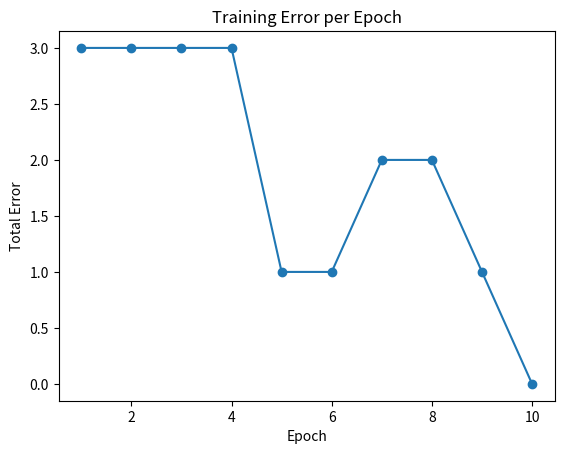

Write Python code to recreate this figure.
# 🚀 Day 31/100 of #100DaysOfCode
# 🎯 Deep Learning Intro: Perceptron, Backpropagation 

import numpy as np
import matplotlib.pyplot as plt

# Perceptron class implementation
class Perceptron:
    def __init__(self, input_size, learning_rate=0.1, epochs=20):
        # Random weight initialization
        self.weights = np.random.randn(input_size)
        self.bias = np.random.randn()
        self.lr = learning_rate
        self.epochs = epochs

    def activation(self, x):
        # Step function as activation
        return np.where(x >= 0, 1, 0)
    
    def forward(self, X):
        # Weighted sum plus bias
        return np.dot(X, self.weights) + self.bias

    def train(self, X, y):
        errors = []
        for epoch in range(self.epochs):
            total_error = 0
            for xi, target in zip(X, y):
                # Forward pass
                linear_output = self.forward(xi)
                y_pred = self.activation(linear_output)

                # Error calculation
                error = target - y_pred

                # Backward pass (weight update)
                self.weights += self.lr * error * xi
                self.bias += self.lr * error

                total_error += abs(error)
            errors.append(total_error)
            print(f"Epoch {epoch+1}/{self.epochs}, Total Error: {total_error}")
        return errors

    def predict(self, X):
        linear_output = self.forward(X)
        return self.activation(linear_output)


# Training data (Logic Gate Example)
# Here we train perceptron to learn an OR gate
X = np.array([
    [0, 0],
    [0, 1],
    [1, 0],
    [1, 1]
])
y = np.array([0, 1, 1, 1])  # OR gate output

# Train Perceptron
model = Perceptron(input_size=2, learning_rate=0.1, epochs=10)
errors = model.train(X, y)

# Plotting error reduction
plt.plot(range(1, len(errors) + 1), errors, marker='o')
plt.title("Training Error per Epoch")
plt.xlabel("Epoch")
plt.ylabel("Total Error")
plt.show()

# Predictions
print("Final Weights:", model.weights)
print("Final Bias:", model.bias)
print("Predictions:")
for sample in X:
    print(sample, "->", model.predict(sample))
